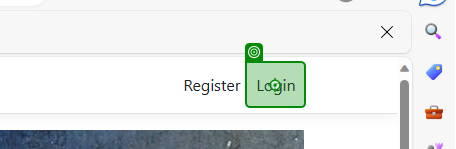
Workflow: Login

Step 1: click on the link 'Login' in window 'Home Page - EcoPower_Logistics' (msedge.exe)

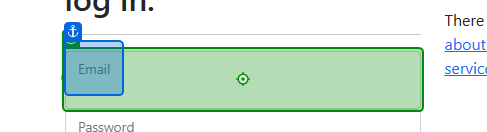
Step 2: type [loginEmail] into the text box in window 'Log in - EcoPower_Logistics' (msedge.exe)

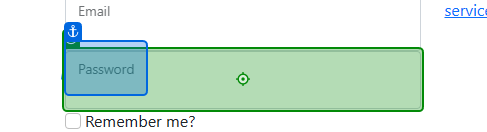
Step 3: type [loginPassword] into the text box in window 'Log in - EcoPower_Logistics' (msedge.exe)

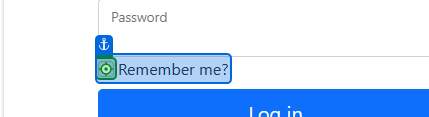
Step 4: click on the text box in window 'Log in - EcoPower_Logistics' (msedge.exe)

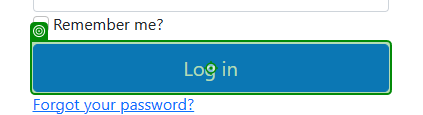
Step 5: click on the button 'login-submit' in window 'Log in - EcoPower_Logistics' (msedge.exe)
